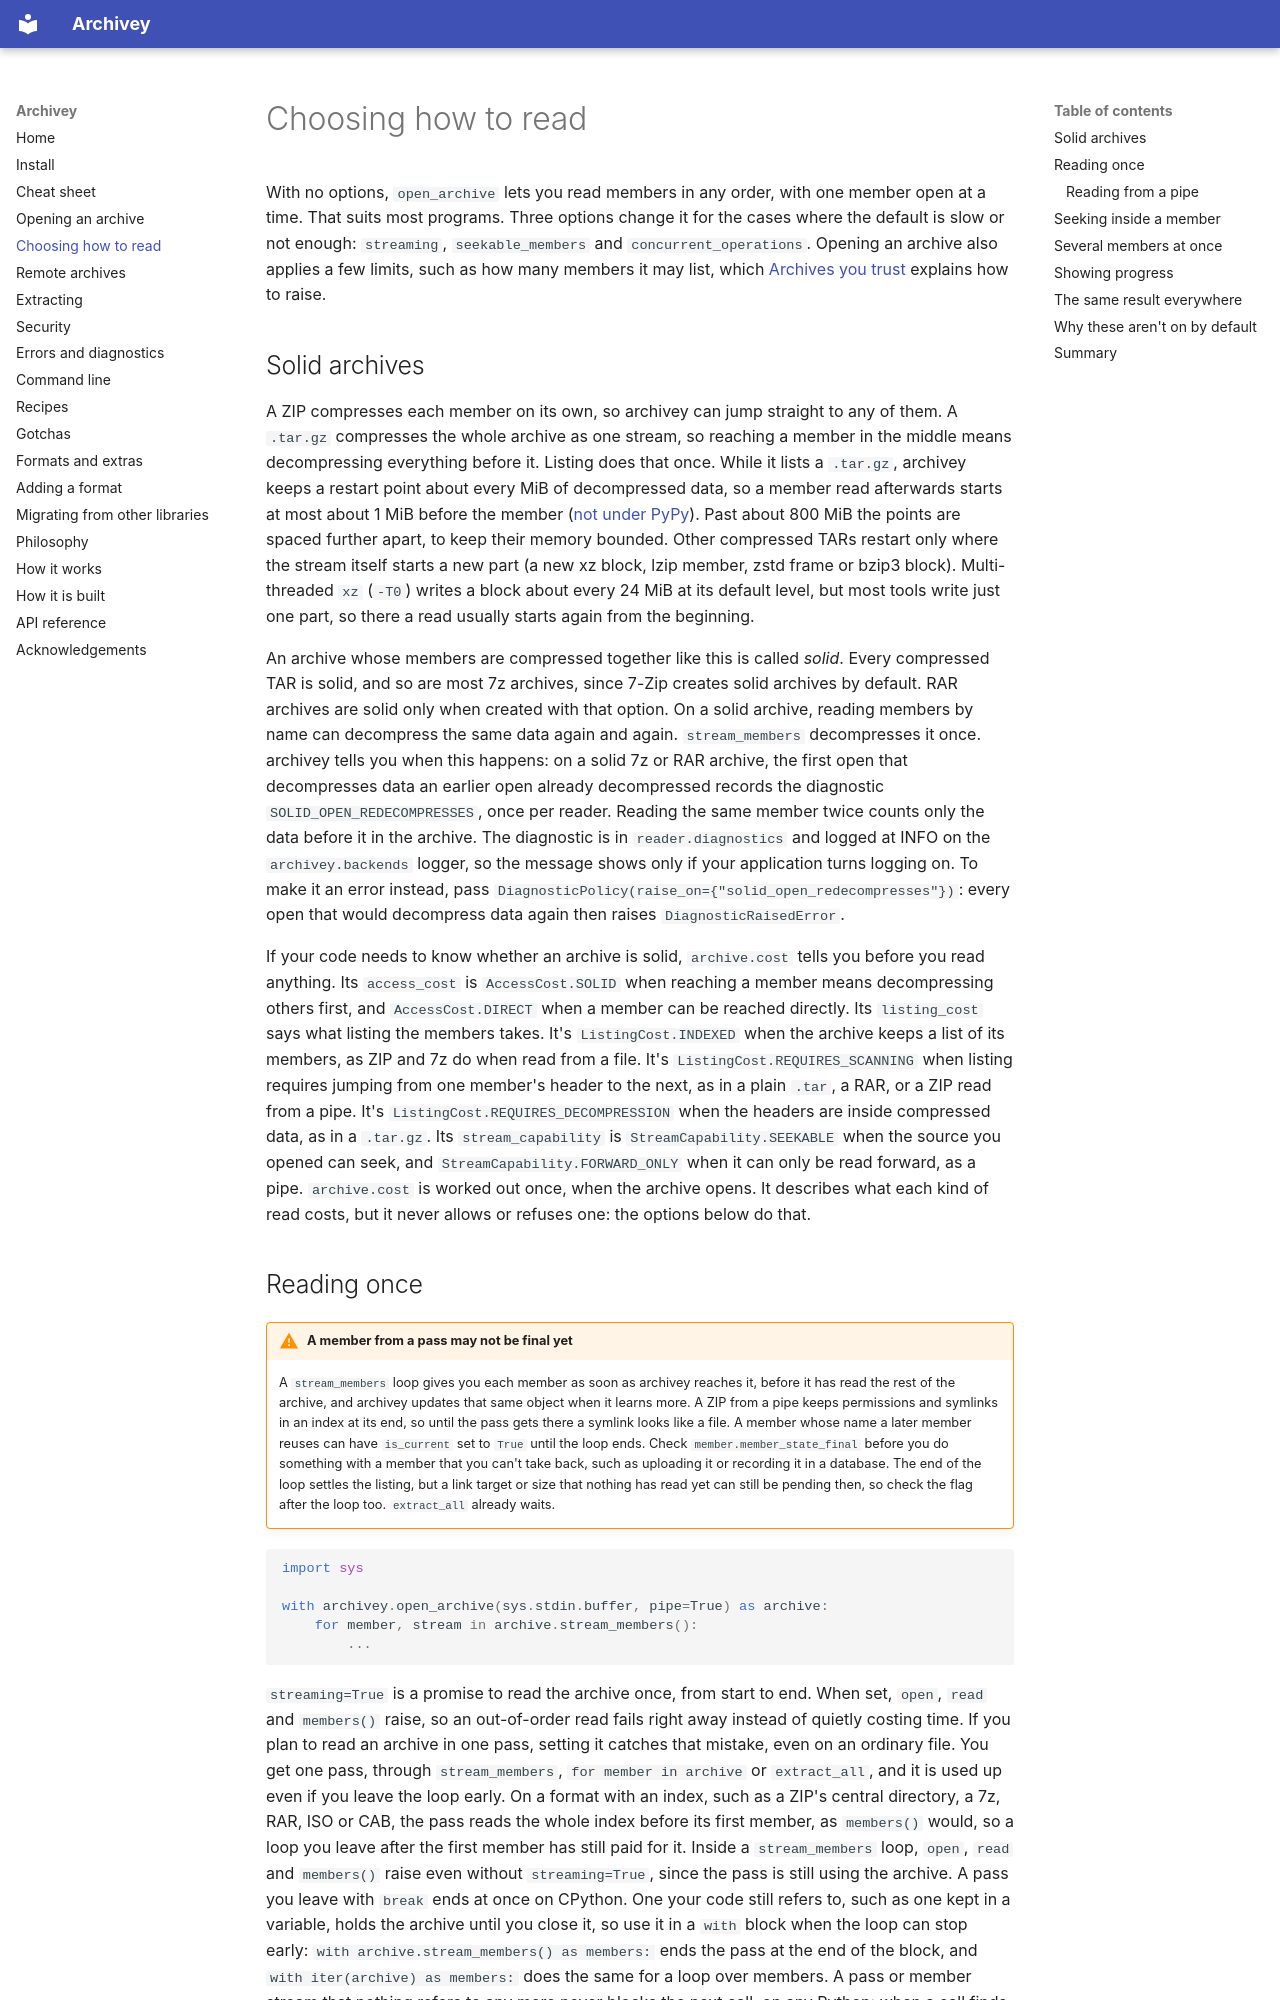

repository: archivey-dev/archivey · page: reading/index.html · generator: mkdocs

# Choosing how to read

With no options, `open_archive` lets you read members in any order, with one member open at a time.
That suits most programs. Three options change it for the cases where the default is slow or not
enough: `streaming`, `seekable_members` and `concurrent_operations`. Opening an archive also applies a
few limits, such as how many members it may list, which [Archives you
trust](extracting.md#archives-you-trust) explains how to raise.

## Solid archives

A ZIP compresses each member on its own, so archivey can jump straight to any of them. A
`.tar.gz` compresses the whole archive as one stream, so reaching a member in the middle means
decompressing everything before it. Listing does that once. While it lists a `.tar.gz`, archivey
keeps a restart point about every MiB of decompressed data, so a member read afterwards starts at
most about 1 MiB before the member ([not under PyPy](install.md#pypy)). Past about 800 MiB the
points are spaced further apart, to keep their memory bounded. Other compressed TARs restart only
where the stream itself starts a new part (a new xz block, lzip member, zstd frame or bzip3 block).
Multi-threaded `xz` (`-T0`) writes a block about every 24 MiB at its default level, but most tools
write just one part, so there a read usually starts again from the beginning.

An archive whose members are compressed together like this is called *solid*. Every
compressed TAR is solid, and so are most 7z archives, since 7-Zip creates solid archives by
default. RAR archives are solid only when created with that option. On a solid archive,
reading members by name can decompress the same data again and again. `stream_members`
decompresses it once. archivey tells you when this happens: on a solid 7z or RAR archive, the
first open that decompresses data an earlier open already decompressed records the diagnostic
`SOLID_OPEN_REDECOMPRESSES`, once per reader. Reading the same member twice counts only the data
before it in the archive. The diagnostic is in `reader.diagnostics` and logged at INFO on the
`archivey.backends` logger, so the message shows only if your application turns logging on. To
make it an error instead, pass `DiagnosticPolicy(raise_on={"solid_open_redecompresses"})`: every
open that would decompress data again then raises `DiagnosticRaisedError`.

If your code needs to know whether an archive is solid, `archive.cost` tells you before you read
anything. Its `access_cost` is `AccessCost.SOLID` when reaching a member means decompressing others
first, and `AccessCost.DIRECT` when a member can be reached directly. Its `listing_cost` says what
listing the members takes. It's `ListingCost.INDEXED` when the archive keeps a list of its members,
as ZIP and 7z do when read from a file. It's `ListingCost.REQUIRES_SCANNING` when listing requires
jumping from one member's header to the next, as in a plain `.tar`, a RAR, or a ZIP read from a pipe.
It's `ListingCost.REQUIRES_DECOMPRESSION` when the headers are inside compressed data, as in a
`.tar.gz`. Its `stream_capability` is `StreamCapability.SEEKABLE` when the source you opened can
seek, and `StreamCapability.FORWARD_ONLY` when it can only be read forward, as a pipe.
`archive.cost` is worked out once, when the archive opens. It describes what each kind of read
costs, but it never allows or refuses one: the options below do that.
